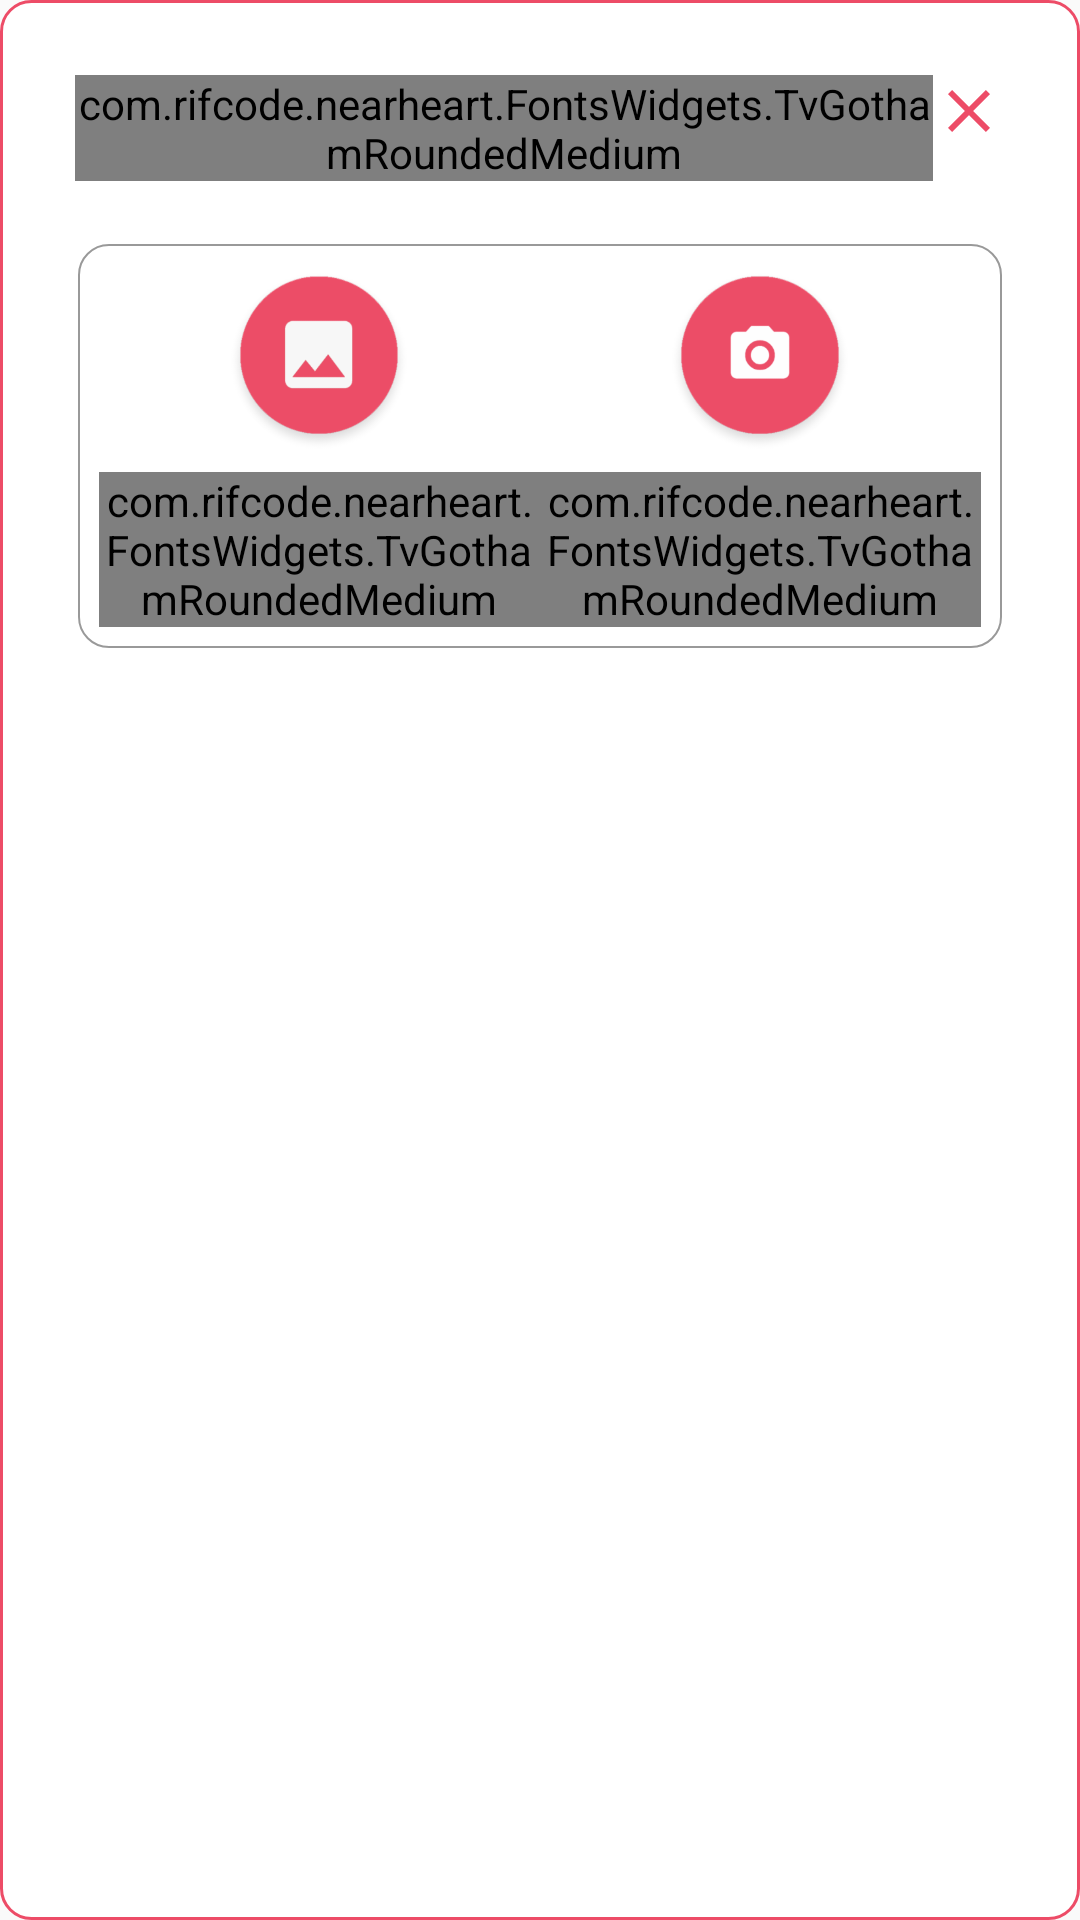

The Android layout XML behind this screen, and the referenced resources:
<!-- AndroidManifest.xml: application theme AppTheme -->
<!-- res/layout/dialog_addmedia.xml -->
<?xml version="1.0" encoding="utf-8"?>
<LinearLayout
    xmlns:android="http://schemas.android.com/apk/res/android"
    android:layout_width="match_parent"
    android:layout_height="wrap_content"
    android:orientation="vertical"
    android:background="@drawable/border_white_barared_dialogs"
    android:padding="25dp"
    >


    <LinearLayout
        android:layout_width="match_parent"
        android:layout_height="wrap_content">

        <com.rifcode.nearheart.FontsWidgets.TvGothamRoundedMedium
            android:layout_width="0dp"
            android:layout_height="wrap_content"
            android:text="@string/select_source"
            android:textSize="20sp"
            android:layout_weight="1"
            android:textColor="@color/colorGrayPure"
            />

    <ImageView
        android:layout_width="wrap_content"
        android:layout_height="wrap_content"
        android:src="@drawable/ic_exit_dialog"
        android:id="@+id/imgvExitdialogAddMedia"
        />



    </LinearLayout>


    <LinearLayout
        android:layout_width="match_parent"
        android:layout_height="wrap_content"
        android:orientation="horizontal"
        android:padding="8dp"
        android:layout_marginTop="20dp"
        android:background="@drawable/border_box_white_gray"
        >


        <LinearLayout
            android:layout_width="wrap_content"
            android:layout_height="wrap_content"
            android:orientation="vertical"
            android:layout_weight="1"
            >


            <ImageView
                android:layout_width="64dp"
                android:layout_height="64dp"
                android:id="@+id/imgvAddPhotoDialogAddMedia"
                android:layout_gravity="center"
                android:src="@drawable/ic_select_galery"
                />

            <com.rifcode.nearheart.FontsWidgets.TvGothamRoundedMedium
                android:layout_width="match_parent"
                android:layout_height="wrap_content"
                android:text="@string/gallery"
                android:textAllCaps="true"
                android:layout_marginTop="5dp"
                android:gravity="center"
                android:textColor="@color/colorGrayPure"
                />

        </LinearLayout>

        <LinearLayout
            android:layout_width="wrap_content"
            android:layout_height="wrap_content"
            android:orientation="vertical"
            android:layout_weight="1"
            >


            <ImageView
                android:layout_width="64dp"
                android:layout_height="64dp"
                android:id="@+id/imgvAddSelfieCamDialogAddMedia"
                android:layout_gravity="center"
                android:src="@drawable/ic_device_access_camera"
                />

            <com.rifcode.nearheart.FontsWidgets.TvGothamRoundedMedium
                android:layout_width="match_parent"
                android:layout_height="wrap_content"
                android:text="@string/camera"
                android:layout_marginTop="5dp"
                android:gravity="center"
                android:textAllCaps="true"
                android:textColor="@color/colorGrayPure"
                />


        </LinearLayout>

    </LinearLayout>



</LinearLayout>
<!-- resources referenced by this layout -->
<resources>
  <color name="colorGrayPure">#424242</color>
  <!-- drawable border_box_white_gray (drawable) -->
  <?xml version="1.0" encoding="utf-8"?>
  <layer-list xmlns:android="http://schemas.android.com/apk/res/android"
      android:layout_width="match_parent"
      android:layout_height="1dp">
  
      <item
          android:bottom="1dp"
          android:top="1dp"
          android:right="1dp"
          android:left="1dp"
          >
  
          <shape android:shape="rectangle">
  
              <stroke
                  android:width="0.5dp"
                  android:color="@color/black_alpha_40"/>
              <solid
                  android:color="@color/colorWhite"/>
              
              <corners
                  android:radius="10dp"/>
  
          </shape>
  
      </item>
  
  
  </layer-list>
  <!-- drawable border_white_barared_dialogs (drawable) -->
  <?xml version="1.0" encoding="utf-8"?>
  <shape xmlns:android="http://schemas.android.com/apk/res/android"
      >
  
      
      
      <stroke
          android:width="1dp"
          android:color="@color/colorRedBara"
          />
  
      
      <corners
          android:radius="10dp"/>
  
      
      <solid android:color="@color/colorWhite"/>
  
  
  
  </shape>
  <!-- drawable ic_device_access_camera: png bitmap (drawable-hdpi, 7222 bytes) -->
  <!-- drawable ic_exit_dialog (drawable-anydpi) -->
  <vector xmlns:android="http://schemas.android.com/apk/res/android"
      android:width="24dp"
      android:height="24dp"
      android:viewportWidth="24"
      android:viewportHeight="24"
      android:tint="#ED4C67">
      <path
          android:fillColor="#FF000000"
          android:pathData="M19,6.41L17.59,5 12,10.59 6.41,5 5,6.41 10.59,12 5,17.59 6.41,19 12,13.41 17.59,19 19,17.59 13.41,12z"/>
  </vector>
  <!-- drawable ic_select_galery: png bitmap (drawable-hdpi, 7180 bytes) -->
  <string name="camera">Camera</string>
  <string name="gallery">Gallery</string>
  <string name="select_source">Select Source</string>
  <style name="AppTheme" parent="Theme.AppCompat.Light.NoActionBar">
          
          <item name="colorPrimary">@color/colorPrimary</item>
          <item name="colorPrimaryDark">@color/colorPrimaryDark</item>
          <item name="colorAccent">@color/colorAccent</item>
      </style>
  <color name="black_alpha_40">#66000000</color>
  <color name="colorWhite">#fff</color>
  <color name="colorRedBara">#ED4C67</color>
  <color name="colorPrimary">#ED4C67</color>
  <color name="colorPrimaryDark">#ED4C67</color>
  <color name="colorAccent">#ED4C67</color>
</resources>
